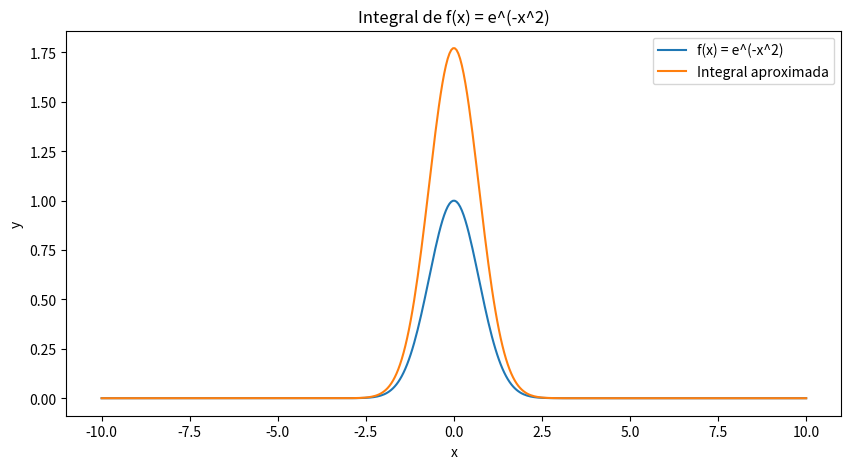

Source code (Python):
import numpy as np
from scipy.integrate import quad
import matplotlib.pyplot as plt

# Definir la función que queremos integrar
def f(x):
    return np.exp(-x**2)

# Integrar la función
result, error = quad(f, -np.inf, np.inf)

# Mostrar el resultado
print("Resultado de la integral: ", result)
print("Error: ", error)

# Graficar la función y la integral aproximada
x = np.linspace(-10, 10, 400)
y = f(x)

plt.figure(figsize=(10, 5))
plt.plot(x, y, label='f(x) = e^(-x^2)')
plt.plot(x, result*np.exp(-x**2), label='Integral aproximada')
plt.xlabel('x')
plt.ylabel('y')
plt.title('Integral de f(x) = e^(-x^2)')
plt.legend()
plt.show()